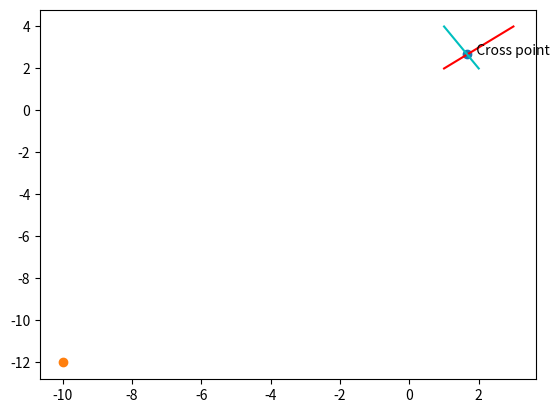

Recreate this plot in Python.
import matplotlib.pyplot as plt
from numpy import dot,array,empty_like
from matplotlib.path import Path


def make_path(x1,y1,x2,y2):
    return Path([[x1,y1],[x1,y2],[x2,y2],[x2,y1]])


def perp( a ) :
    b = empty_like(a)
    b[0] = -a[1]
    b[1] = a[0]
    return b


def seg_intersect(a1,a2, b1,b2) :
    da = a2-a1
    db = b2-b1
    dp = a1-b1
    dap = perp(da)
    denom = dot( dap, db)
    num = dot( dap, dp )

    x3 = ((num / denom.astype(float))*db + b1)[0]
    y3 = ((num / denom.astype(float))*db + b1)[1]
    p1 = make_path(a1[0],a1[1],a2[0],a2[1])
    p2 = make_path(b1[0],b1[1],b2[0],b2[1])
    if p1.contains_point([x3,y3]) and p2.contains_point([x3,y3]):
        return x3,y3
    else:
        return False


def compare(point,vec1,vec2):
    new_point = point
    xpoint = point[0]
    if xpoint > vec1[0] and xpoint > vec2[1]:
        print("Punkt jest po prawej stronie")
    else:
        print("Punkt jest po lewej stronie")

    return True


point1 = [1, 2]
point2 = [3, 4]

x_values = [point1[0], point2[0]]
y_values = [point1[1], point2[1]]

point3 = [2, 2]
point4 = [1, 4]

x_values1 = [point3[0], point4[0]]
y_values1 = [point3[1], point4[1]]

fig, ax = plt.subplots()
ax.plot(x_values, y_values,'r')
ax.plot(x_values1, y_values1,'c')

p1 = array( [1, 2] )
p2 = array( [3,4] )

p3 = array( [2,2] )
p4 = array( [1,4] )

cross_point = seg_intersect( p1,p2, p3,p4)
ax.scatter(cross_point[0],cross_point[1])
ax.annotate("   Cross point", cross_point)
userpointx = -10
userpointy = -12
ax.scatter(userpointx,userpointy)
userpoint = [userpointx,userpointy]
compare(userpoint,point1,point2)

plt.show()
